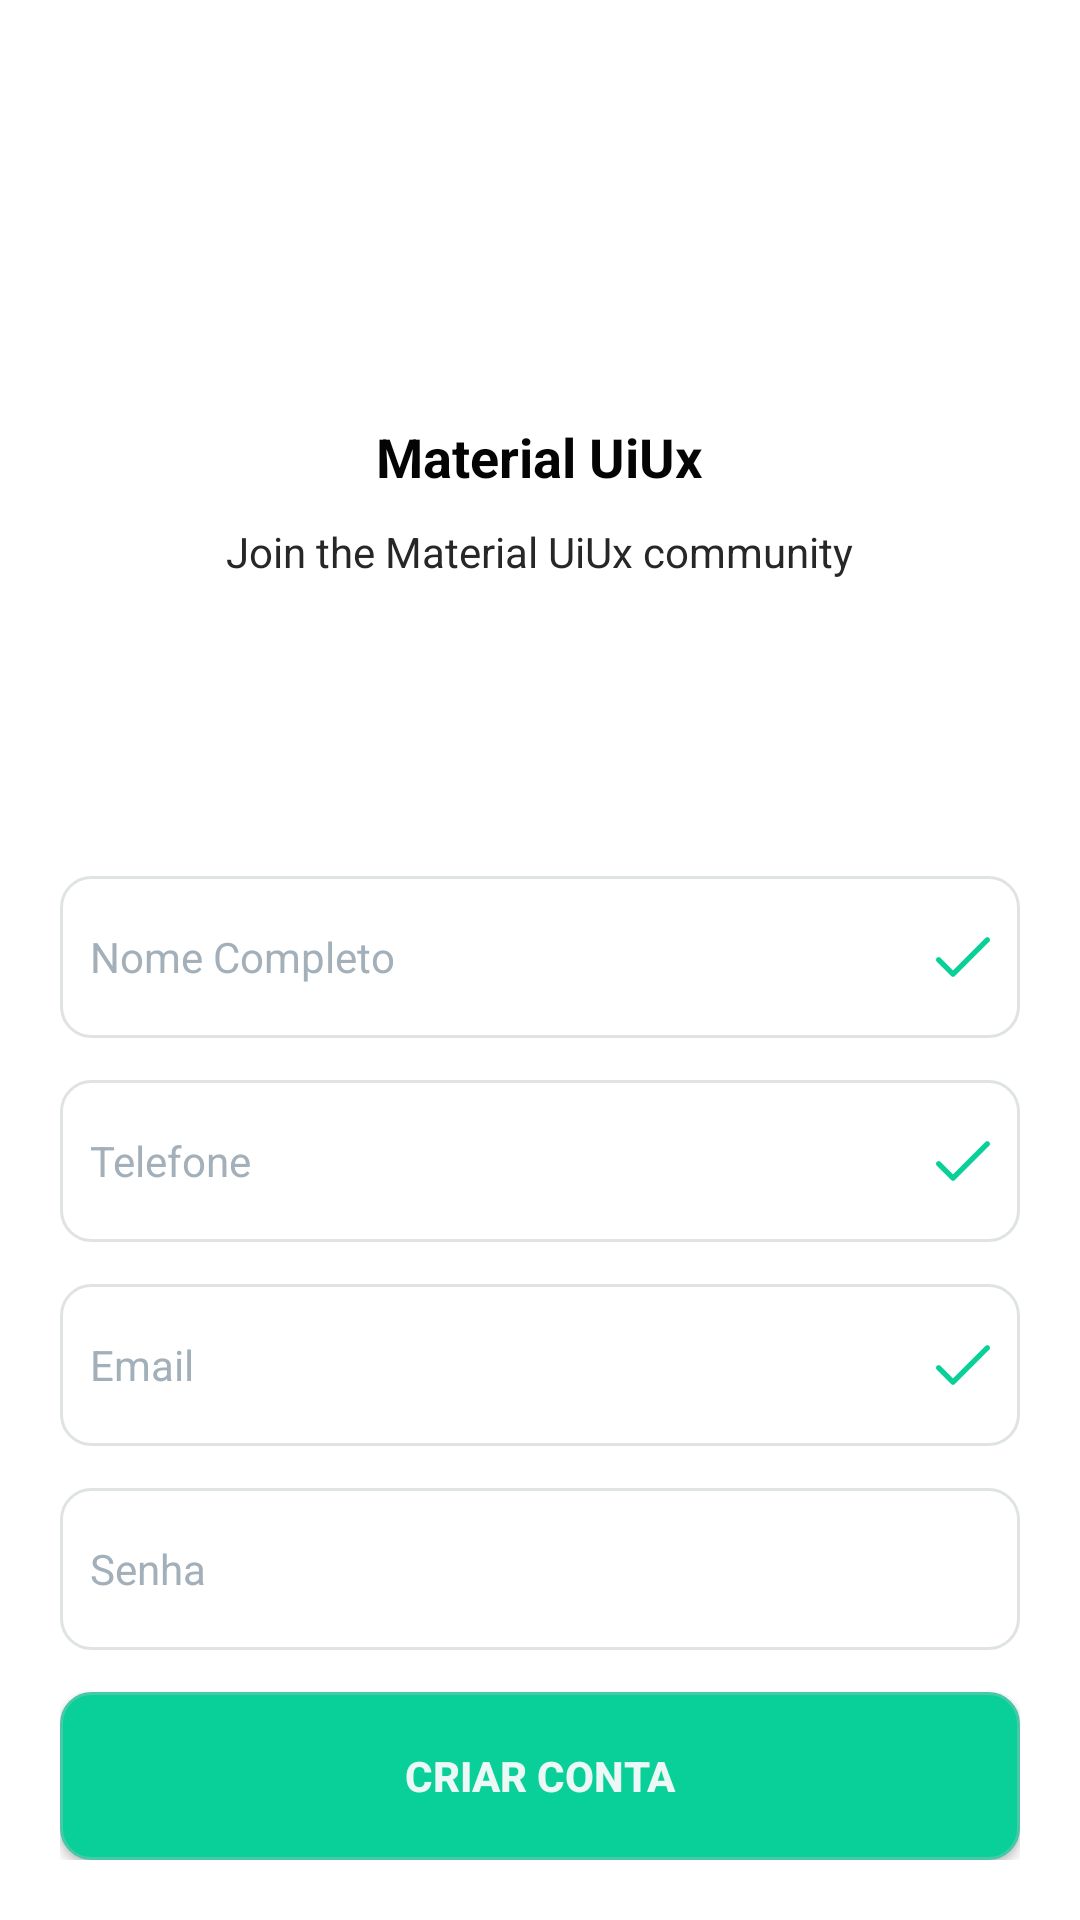

The Android layout XML behind this screen, and the referenced resources:
<!-- AndroidManifest.xml: application theme Theme.FormApp -->
<!-- res/layout/fragment_create_account.xml -->
<?xml version="1.0" encoding="utf-8"?>
<RelativeLayout xmlns:android="http://schemas.android.com/apk/res/android"
    xmlns:app="http://schemas.android.com/apk/res-auto"
    android:layout_width="match_parent"
    android:layout_height="match_parent"
    android:background="@android:color/white">

    <LinearLayout
        android:layout_width="wrap_content"
        android:layout_height="wrap_content"
        android:layout_centerHorizontal="true"
        android:layout_marginTop="40dp"
        android:orientation="vertical">

        <ImageView
            android:layout_width="100dp"
            android:layout_height="100dp"
            android:layout_gravity="center"
            android:scaleType="centerCrop"
            android:src="@drawable/ic_launcher_background" />

        <TextView
            android:layout_width="wrap_content"
            android:layout_height="wrap_content"
            android:layout_gravity="center"
            android:gravity="center"
            android:text="Material UiUx"
            android:textColor="@color/DarkTextColor"
            android:textSize="18sp"
            android:textStyle="bold" />

        <TextView
            android:layout_width="wrap_content"
            android:layout_height="wrap_content"
            android:layout_gravity="center"
            android:layout_marginTop="10dp"
            android:text="Join the Material UiUx community"
            android:textColor="@color/light_font"
            android:textSize="14sp" />

    </LinearLayout>

    <LinearLayout
        android:layout_width="match_parent"
        android:layout_height="wrap_content"
        android:layout_alignParentBottom="true"
        android:layout_marginLeft="20dp"
        android:layout_marginRight="20dp"
        android:layout_marginBottom="20dp"
        android:orientation="vertical">

        <RelativeLayout
            android:layout_width="match_parent"
            android:layout_height="54dp"
            android:layout_marginBottom="14dp"
            app:backgroundTint="@null"
            android:background="@drawable/bg_border"
            android:padding="10dp">

            <EditText
                android:layout_width="match_parent"
                android:layout_height="match_parent"
                android:layout_centerVertical="true"
                android:background="@android:color/transparent"
                android:gravity="center|left"
                android:hint="Nome Completo"
                android:textColorHint="@color/text_hint"
                android:textSize="14sp" />

            <ImageView
                android:layout_width="wrap_content"
                android:layout_height="wrap_content"
                android:layout_alignParentEnd="true"
                android:layout_alignParentRight="true"
                android:layout_centerVertical="true"
                android:src="@drawable/ic_checkmark" />

        </RelativeLayout>

        <RelativeLayout
            android:layout_width="match_parent"
            android:layout_height="54dp"
            android:layout_marginBottom="14dp"
            app:backgroundTint="@null"
            android:background="@drawable/bg_border"
            android:padding="10dp">

            <EditText
                android:layout_width="match_parent"
                android:layout_height="match_parent"
                android:layout_centerVertical="true"
                app:backgroundTint="@null"
                android:background="@android:color/transparent"
                android:gravity="center|left"
                android:hint="Telefone"
                android:maxLength="11"
                android:inputType="phone"
                android:textColorHint="@color/text_hint"
                android:textSize="14sp" />

            <ImageView
                android:layout_width="wrap_content"
                android:layout_height="wrap_content"
                android:layout_alignParentEnd="true"
                android:layout_alignParentRight="true"
                android:layout_centerVertical="true"
                android:src="@drawable/ic_checkmark" />
        </RelativeLayout>

        <RelativeLayout
            android:layout_width="match_parent"
            android:layout_height="54dp"
            android:layout_marginBottom="14dp"
            app:backgroundTint="@null"
            android:background="@drawable/bg_border"
            android:padding="10dp">

            <EditText
                android:layout_width="match_parent"
                android:layout_height="match_parent"
                android:layout_centerVertical="true"
                app:backgroundTint="@null"
                android:background="@android:color/transparent"
                android:gravity="center|left"
                android:hint="Email"
                android:inputType="textEmailAddress"
                android:textColorHint="@color/text_hint"
                android:textSize="14sp" />

            <ImageView
                android:layout_width="wrap_content"
                android:layout_height="wrap_content"
                android:layout_alignParentEnd="true"
                android:layout_alignParentRight="true"
                android:layout_centerVertical="true"
                android:src="@drawable/ic_checkmark" />
        </RelativeLayout>

        <RelativeLayout
            android:layout_width="match_parent"
            android:layout_height="54dp"
            android:layout_marginBottom="14dp"
            app:backgroundTint="@null"
            android:background="@drawable/bg_border"
            android:padding="10dp">

            <EditText
                android:id="@+id/Password"
                android:layout_width="match_parent"
                android:layout_height="match_parent"
                android:layout_centerVertical="true"
                android:background="@android:color/transparent"
                android:gravity="center|left"
                android:hint="Senha"
                android:inputType="textPassword"
                android:textColor="#09d099"
                android:textColorHint="@color/text_hint"
                android:textSize="14sp" />
        </RelativeLayout>

        <Button
            android:id="@+id/CreateAccount"
            android:layout_width="match_parent"
            android:layout_height="56dp"
            app:backgroundTint="@null"
            android:background="@drawable/bg_button"
            android:text="Criar conta"
            android:textColor="@color/text_white"
            android:textSize="14sp"
            android:textStyle="bold" />
    </LinearLayout>
</RelativeLayout>
<!-- resources referenced by this layout -->
<resources>
  <color name="DarkTextColor">#040404</color>
  <color name="light_font">#272727</color>
  <color name="text_hint">#a3b0ba</color>
  <color name="text_white">#ebf8f5</color>
  <!-- drawable bg_border (drawable) -->
  <?xml version="1.0" encoding="utf-8"?>
  
  <shape xmlns:android="http://schemas.android.com/apk/res/android"
      android:shape="rectangle">
  
      <corners android:radius="10dp" />
  
      <stroke
          android:width="1dp"
          android:color="#dfe4e3" />
  
  </shape>
  <!-- drawable bg_button (drawable) -->
  <?xml version="1.0" encoding="utf-8"?>
  
  <shape xmlns:android="http://schemas.android.com/apk/res/android"
      android:shape="rectangle">
  
      <corners android:radius="10dp" />
      <stroke
          android:width="1dp"
          android:color="#48c8a6" />
  
      <solid android:color="#09d099" />
      
  </shape>
  <!-- drawable ic_checkmark (drawable) -->
  <vector xmlns:android="http://schemas.android.com/apk/res/android"
      android:width="18dp"
      android:height="18dp"
      android:viewportWidth="512"
      android:viewportHeight="512">
    <path
        android:fillColor="#09d099"
        android:pathData="M504.502,75.496c-9.997,-9.998 -26.205,-9.998 -36.204,0L161.594,382.203L43.702,264.311c-9.997,-9.998 -26.205,-9.997 -36.204,0c-9.998,9.997 -9.998,26.205 0,36.203l135.994,135.992c9.994,9.997 26.214,9.99 36.204,0L504.502,111.7C514.5,101.703 514.499,85.494 504.502,75.496z"/>
  </vector>
  <style name="Theme.FormApp" parent="Base.Theme.FormApp">
          <item name="android:windowTranslucentStatus">true</item>
          <item name="android:windowTranslucentNavigation">true</item>
          <item name="android:fitsSystemWindows">true</item>
      </style>
  <style name="Base.Theme.FormApp" parent="Theme.Material3.DayNight.NoActionBar">
          
          
      </style>
</resources>
